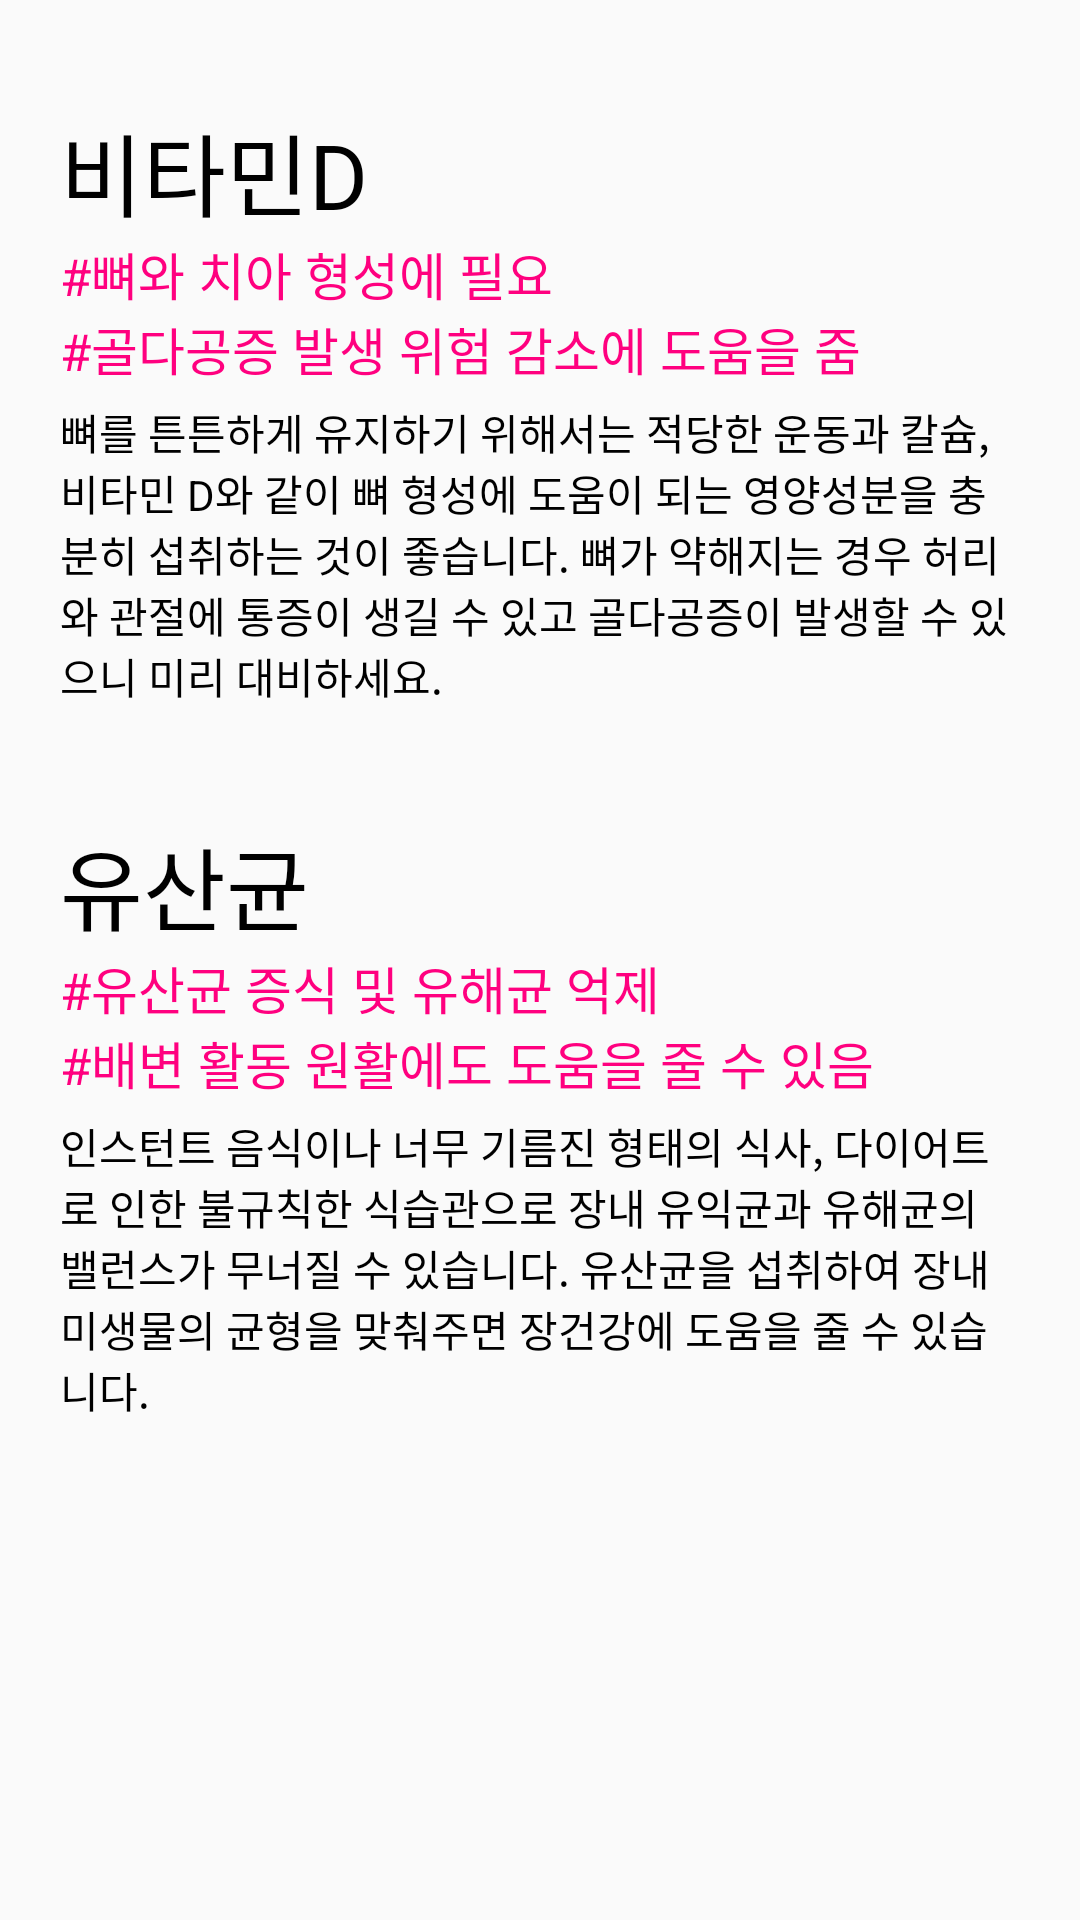

Reconstruct the res/layout file that produces this screen, plus the resources it refers to.
<!-- AndroidManifest.xml: application theme AppTheme -->
<!-- res/layout/home_recommend_pill_add1.xml -->
<?xml version="1.0" encoding="utf-8"?>
<LinearLayout xmlns:android="http://schemas.android.com/apk/res/android"
    xmlns:app="http://schemas.android.com/apk/res-auto"
    xmlns:tools="http://schemas.android.com/tools"
    android:layout_width="match_parent"
    android:layout_height="match_parent"
    tools:context=".MainActivity"
    tools:ignore="MissingDefaultResource"
    android:orientation="vertical">
    <LinearLayout
        android:id="@+id/layout_horizon"
        android:layout_width="wrap_content"
        android:layout_height="wrap_content"
        android:orientation="horizontal"
        android:layout_gravity="right">

        <ImageView
            android:id="@+id/profileview"
            android:layout_width="wrap_content"
            android:layout_height="wrap_content"
            android:layout_marginTop="20dp"
            android:layout_marginLeft="20dp"
            android:layout_marginRight="20dp"
            android:layout_marginBottom="5dp"
            android:adjustViewBounds="true"
            android:scaleType="fitEnd" />
    </LinearLayout>
    <LinearLayout
        android:layout_width="match_parent"
        android:layout_height="wrap_content"
        android:orientation="horizontal">
        <ImageView
            android:id="@+id/imageview"
            android:layout_width="match_parent"
            android:layout_height="wrap_content"
            android:layout_marginTop="5dp"
            android:layout_marginLeft="20dp"
            android:layout_marginRight="20dp"
            android:layout_marginBottom="5dp"
            android:adjustViewBounds="true" />
    </LinearLayout>
    <LinearLayout
        android:layout_width="match_parent"
        android:layout_height="wrap_content"
        android:layout_marginRight="20dp"
        android:layout_marginLeft="20dp"
        android:orientation="vertical">
        <TextView
            android:layout_width="match_parent"
            android:layout_height="wrap_content"
            android:id="@+id/title1"
            android:textSize="30sp"
            android:textColor="#000000"
            android:text="비타민D" />
        <TextView
            android:layout_width="match_parent"
            android:layout_height="wrap_content"
            android:id="@+id/hashtag1_1"
            android:textSize="17sp"
            android:textColor="#FF007F"
            android:text="#뼈와 치아 형성에 필요"/>
        <TextView
            android:layout_width="match_parent"
            android:layout_height="wrap_content"
            android:id="@+id/hashtag1_2"
            android:textSize="17sp"
            android:textColor="#FF007F"
            android:text="#골다공증 발생 위험 감소에 도움을 줌"/>
        <TextView
            android:layout_width="match_parent"
            android:layout_height="wrap_content"
            android:layout_marginTop="5dp"
            android:id="@+id/text1"
            android:textColor="#000000"
            android:text="뼈를 튼튼하게 유지하기 위해서는 적당한 운동과 칼슘, 비타민 D와 같이 뼈 형성에 도움이 되는 영양성분을 충분히 섭취하는 것이 좋습니다. 뼈가 약해지는 경우 허리와 관절에 통증이 생길 수 있고 골다공증이 발생할 수 있으니 미리 대비하세요."/>

        <TextView
            android:layout_width="match_parent"
            android:layout_height="wrap_content"
            android:id="@+id/textlink1"
            android:textSize="17sp"
            android:textColorLink="@color/colorAccent"
            />

        <TextView
            android:layout_width="match_parent"
            android:layout_height="wrap_content"
            android:id="@+id/title2"
            android:textSize="30sp"
            android:layout_marginTop="15dp"
            android:textColor="#000000"
            android:text="유산균" />
        <TextView
            android:layout_width="match_parent"
            android:layout_height="wrap_content"
            android:id="@+id/hashtag2_1"
            android:textSize="17sp"
            android:textColor="#FF007F"
            android:text="#유산균 증식 및 유해균 억제"/>
        <TextView
            android:layout_width="match_parent"
            android:layout_height="wrap_content"
            android:id="@+id/hashtag2_2"
            android:textSize="17sp"
            android:textColor="#FF007F"
            android:text="#배변 활동 원활에도 도움을 줄 수 있음"/>
        <TextView
            android:layout_width="match_parent"
            android:layout_height="wrap_content"
            android:id="@+id/text2"
            android:layout_marginTop="5dp"
            android:textColor="#000000"
            android:text="인스턴트 음식이나 너무 기름진 형태의 식사, 다이어트로 인한 불규칙한 식습관으로 장내 유익균과 유해균의 밸런스가 무너질 수 있습니다. 유산균을 섭취하여 장내 미생물의 균형을 맞춰주면 장건강에 도움을 줄 수 있습니다."/>

        <TextView
            android:layout_width="match_parent"
            android:layout_height="wrap_content"
            android:id="@+id/textlink2"
            android:textSize="17sp"
            android:textColorLink="@color/colorAccent"
            />
    </LinearLayout>

</LinearLayout>
<!-- resources referenced by this layout -->
<resources>
  <color name="colorAccent">#03DAC5</color>
  <style name="AppTheme" parent="Theme.AppCompat.Light.DarkActionBar">
          
          <item name="android:windowDisablePreview">true</item>
          <item name="colorPrimary">@color/colorPrimary</item>
          <item name="colorPrimaryDark">@color/colorPrimaryDark</item>
          <item name="colorAccent">@color/colorAccent</item>
          <item name="windowActionBar">false</item>
          <item name="windowNoTitle">true</item>
      </style>
  <color name="colorPrimary">#6200EE</color>
  <color name="colorPrimaryDark">#3700B3</color>
</resources>
